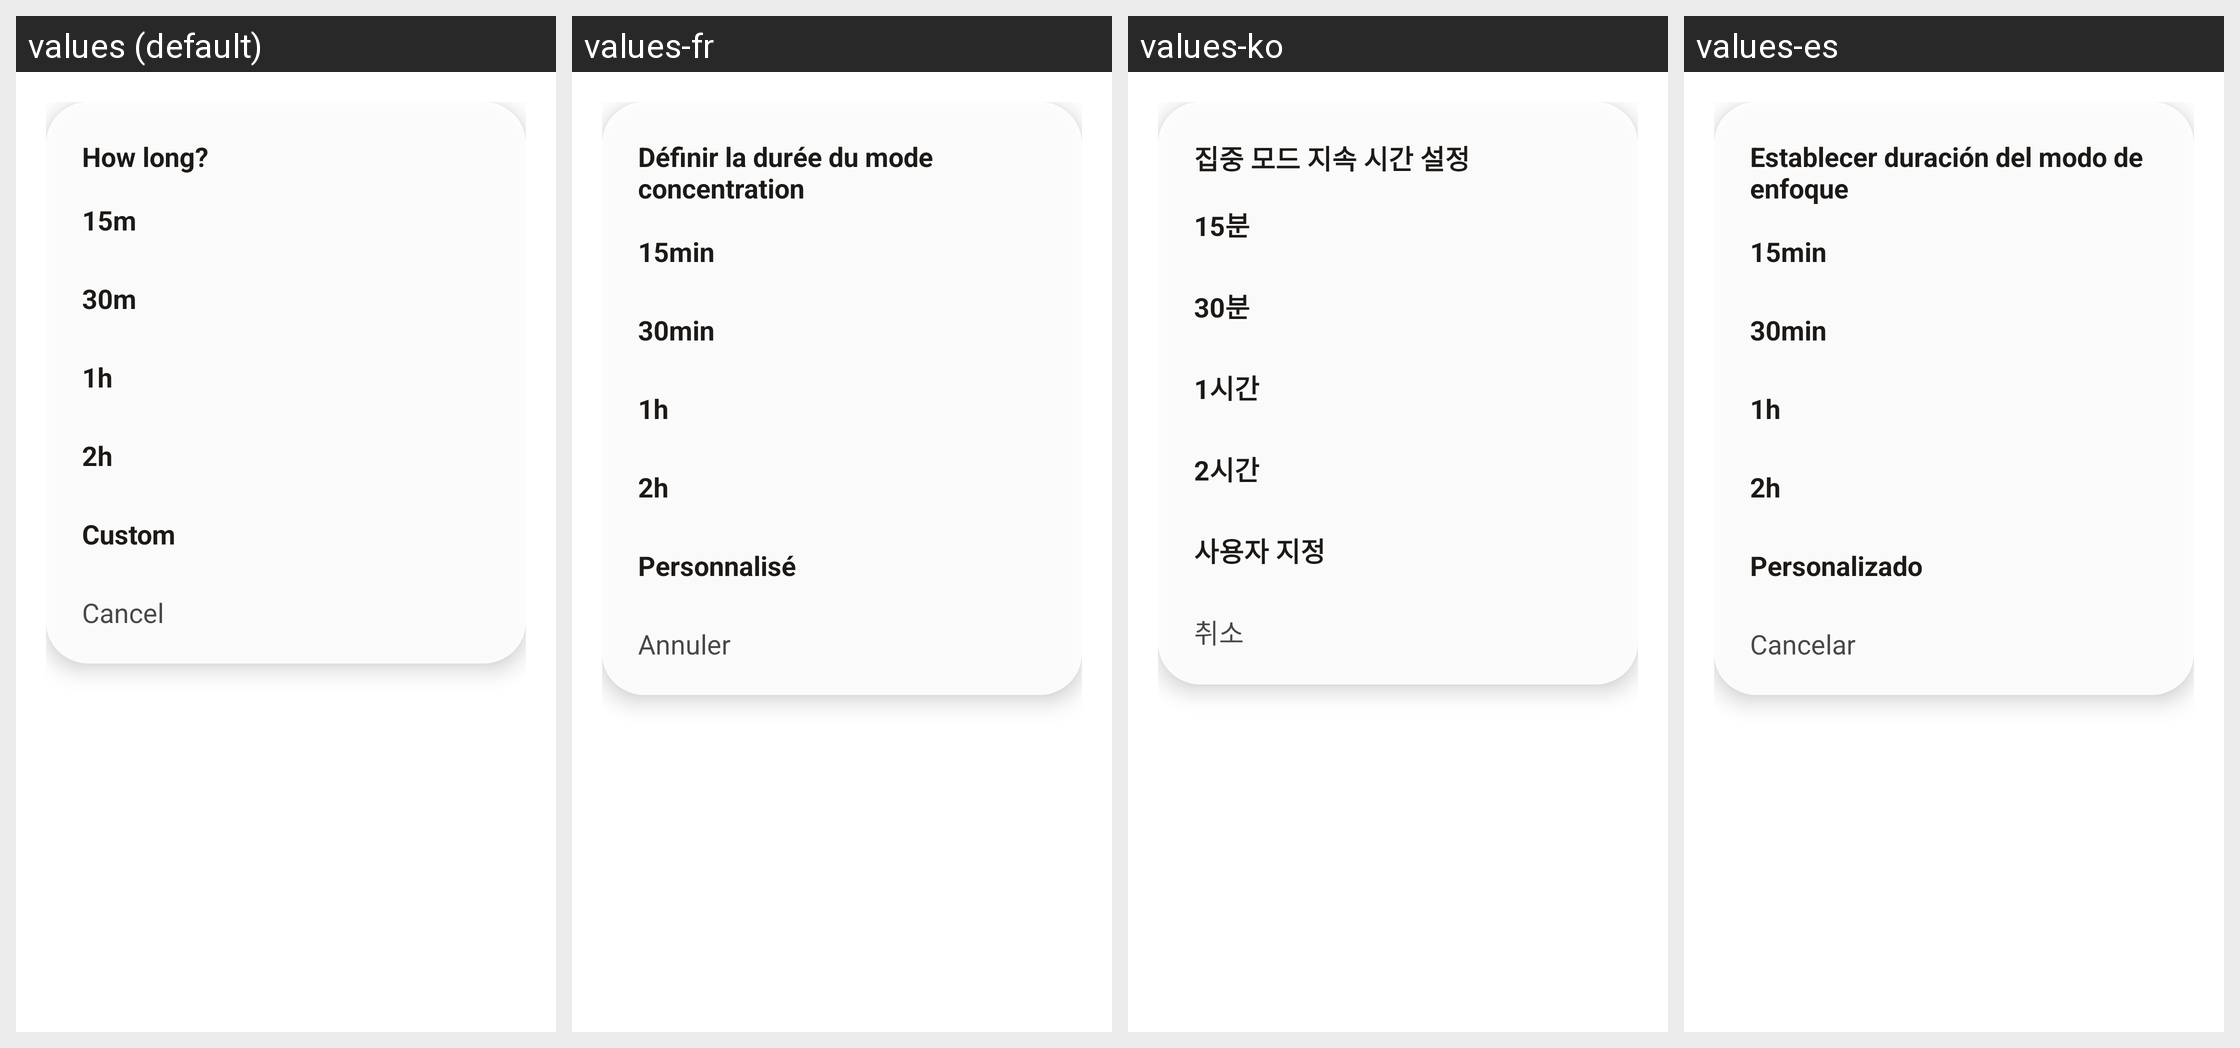

This grid shows one Android layout under several languages. Give, for every string resource on the screen, its name, the default text and each shown locale's text.
Android screen res/layout/dialog_focus_mode_duration.xml rendered under 4 locales, left to right: values (default), values-fr, values-ko, values-es. Device: Nexus 5 (rendered at 1080×1920; each locale shown at half size, 540×960, under a caption strip naming it); theme AppTheme.
Other locales in the repository, not shown: values-ar, values-de, values-en, values-es-rES, values-es-rUS, values-he, values-hi, values-hr, values-hu, values-id, values-in, values-it, values-ja, values-nl, values-pl, values-pt, values-pt-rBR, values-ru, values-ru-rRU, values-sv, values-tr, values-uk, values-zh.
Strings drawn on this screen, with the default value and each locale's value (text and hints the layout hard-codes, and strings that could not be matched under every locale, appear in the picture but are not listed):

focus_mode_duration_prompt
  values: How long?
  values-fr: Définir la durée du mode concentration
  values-ko: 집중 모드 지속 시간 설정
  values-es: Establecer duración del modo de enfoque

focus_15m
  values: 15m
  values-fr: 15min
  values-ko: 15분
  values-es: 15min

focus_30m
  values: 30m
  values-fr: 30min
  values-ko: 30분
  values-es: 30min

focus_1h
  values: 1h
  values-fr: 1h
  values-ko: 1시간
  values-es: 1h

focus_2h
  values: 2h
  values-fr: 2h
  values-ko: 2시간
  values-es: 2h

custom
  values: Custom
  values-fr: Personnalisé
  values-ko: 사용자 지정
  values-es: Personalizado

cancel
  values: Cancel
  values-fr: Annuler
  values-ko: 취소
  values-es: Cancelar
